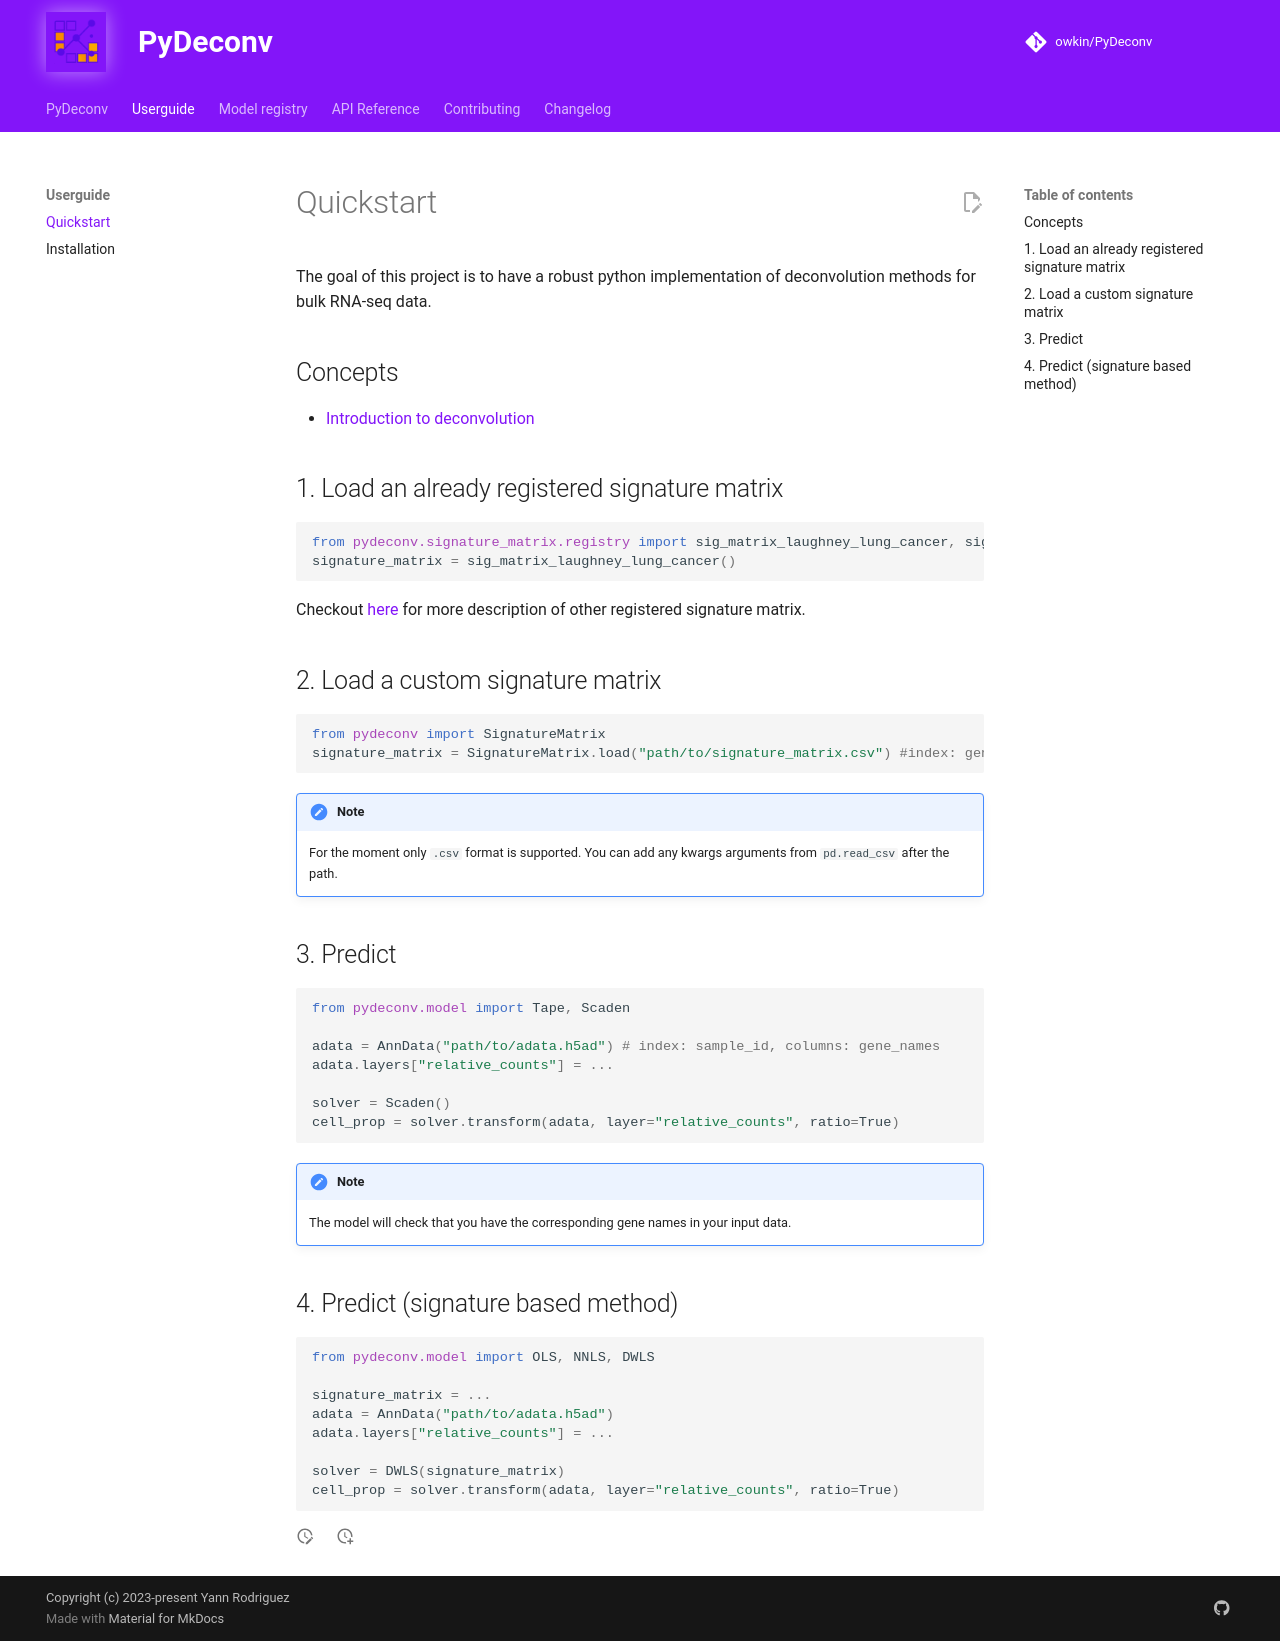

repository: owkin/PyDeconv · page: quickstart/index.html · generator: mkdocs

# Quickstart

The goal of this project is to have a robust python implementation of deconvolution methods for bulk RNA-seq data.

## Concepts

* [Introduction to deconvolution](<https://www.sc-best-practices.org/deconvolution/bulk_deconvolution.html>)

## 1. Load an already registered signature matrix

```python
from pydeconv.signature_matrix.registry import sig_matrix_laughney_lung_cancer, sig_matrix_laughney_lung_cancer
signature_matrix = sig_matrix_laughney_lung_cancer()
```

Checkout [here](https://github.com/owkin/PyDeconv/blob/main/pydeconv/signature_matrix/registry.py) for more description of other registered signature matrix.

## 2. Load a custom signature matrix

```python
from pydeconv import SignatureMatrix
signature_matrix = SignatureMatrix.load("path/to/signature_matrix.csv") #index: gene names, column: cell types
```

!!! note

    For the moment only `.csv` format is supported. You can add any kwargs arguments from `pd.read_csv` after the path.

## 3. Predict

```python
from pydeconv.model import Tape, Scaden

adata = AnnData("path/to/adata.h5ad") # index: sample_id, columns: gene_names
adata.layers["relative_counts"] = ...

solver = Scaden()
cell_prop = solver.transform(adata, layer="relative_counts", ratio=True)
```

!!! note

    The model will check that you have the corresponding gene names in your input data.

## 4. Predict (signature based method)

```python
from pydeconv.model import OLS, NNLS, DWLS

signature_matrix = ...
adata = AnnData("path/to/adata.h5ad")
adata.layers["relative_counts"] = ...

solver = DWLS(signature_matrix)
cell_prop = solver.transform(adata, layer="relative_counts", ratio=True)
```
